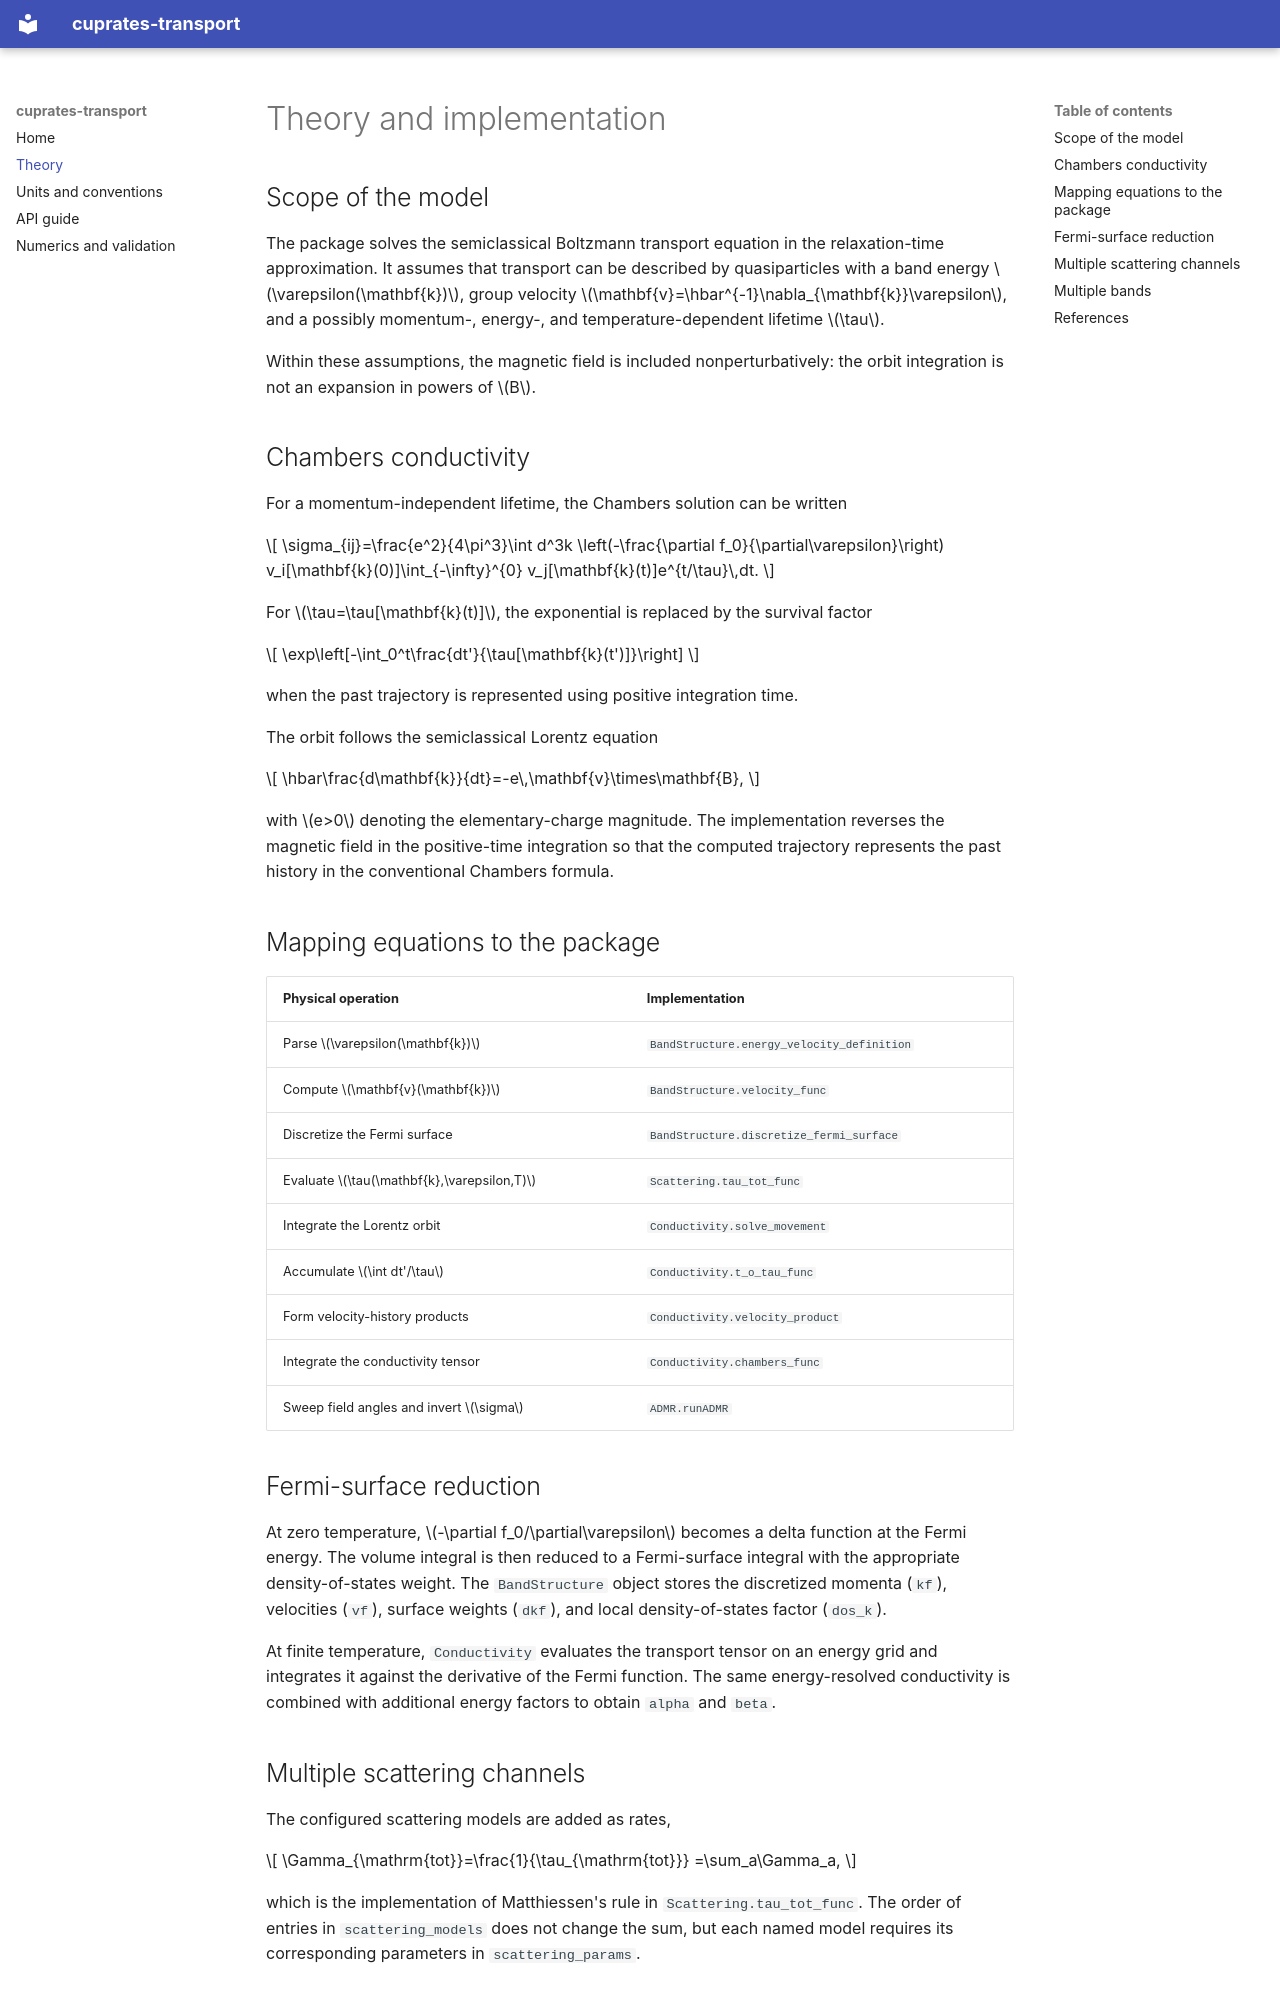

repository: gaelgrissonnanche/cuprates_transport · page: theory/index.html · generator: mkdocs

# Theory and implementation

## Scope of the model

The package solves the semiclassical Boltzmann transport equation in the
relaxation-time approximation. It assumes that transport can be described by
quasiparticles with a band energy \(\varepsilon(\mathbf{k})\), group velocity
\(\mathbf{v}=\hbar^{-1}\nabla_{\mathbf{k}}\varepsilon\), and a possibly
momentum-, energy-, and temperature-dependent lifetime \(\tau\).

Within these assumptions, the magnetic field is included nonperturbatively:
the orbit integration is not an expansion in powers of \(B\).

## Chambers conductivity

For a momentum-independent lifetime, the Chambers solution can be written

\[
\sigma_{ij}=\frac{e^2}{4\pi^3}\int d^3k
\left(-\frac{\partial f_0}{\partial\varepsilon}\right)
v_i[\mathbf{k}(0)]\int_{-\infty}^{0}
v_j[\mathbf{k}(t)]e^{t/\tau}\,dt.
\]

For \(\tau=\tau[\mathbf{k}(t)]\), the exponential is replaced by the survival
factor

\[
\exp\left[-\int_0^t\frac{dt'}{\tau[\mathbf{k}(t')]}\right]
\]

when the past trajectory is represented using positive integration time.

The orbit follows the semiclassical Lorentz equation

\[
\hbar\frac{d\mathbf{k}}{dt}=-e\,\mathbf{v}\times\mathbf{B},
\]

with \(e>0\) denoting the elementary-charge magnitude. The implementation
reverses the magnetic field in the positive-time integration so that the
computed trajectory represents the past history in the conventional Chambers
formula.

## Mapping equations to the package

| Physical operation | Implementation |
| --- | --- |
| Parse \(\varepsilon(\mathbf{k})\) | `BandStructure.energy_velocity_definition` |
| Compute \(\mathbf{v}(\mathbf{k})\) | `BandStructure.velocity_func` |
| Discretize the Fermi surface | `BandStructure.discretize_fermi_surface` |
| Evaluate \(\tau(\mathbf{k},\varepsilon,T)\) | `Scattering.tau_tot_func` |
| Integrate the Lorentz orbit | `Conductivity.solve_movement` |
| Accumulate \(\int dt'/\tau\) | `Conductivity.t_o_tau_func` |
| Form velocity-history products | `Conductivity.velocity_product` |
| Integrate the conductivity tensor | `Conductivity.chambers_func` |
| Sweep field angles and invert \(\sigma\) | `ADMR.runADMR` |

## Fermi-surface reduction

At zero temperature, \(-\partial f_0/\partial\varepsilon\) becomes a delta
function at the Fermi energy. The volume integral is then reduced to a
Fermi-surface integral with the appropriate density-of-states weight. The
`BandStructure` object stores the discretized momenta (`kf`), velocities
(`vf`), surface weights (`dkf`), and local density-of-states factor (`dos_k`).

At finite temperature, `Conductivity` evaluates the transport tensor on an
energy grid and integrates it against the derivative of the Fermi function.
The same energy-resolved conductivity is combined with additional energy
factors to obtain `alpha` and `beta`.
